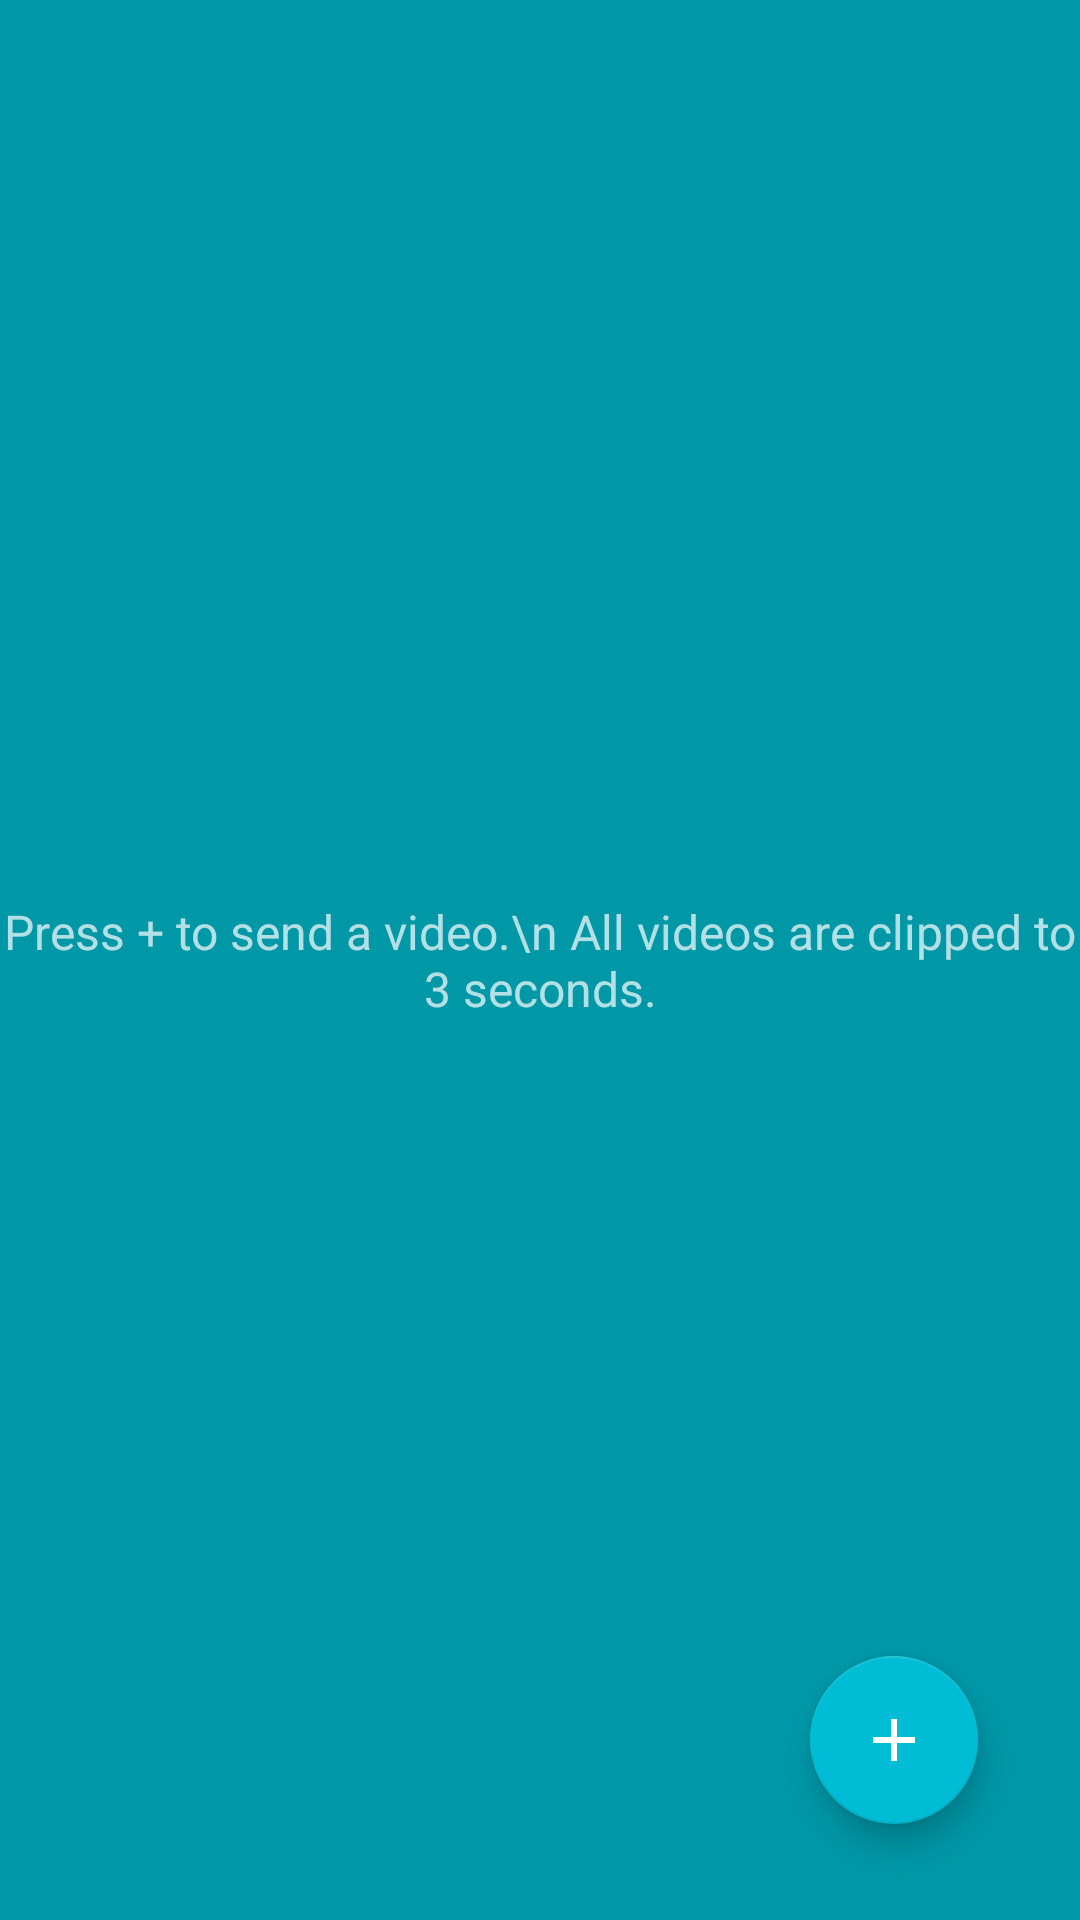

Produce the Android XML layout that renders to this screen, including the resource entries it uses.
<!-- AndroidManifest.xml: application theme AppTheme -->
<!-- res/layout/activity_home.xml -->
<?xml version="1.0" encoding="utf-8"?>
<RelativeLayout xmlns:android="http://schemas.android.com/apk/res/android"
    xmlns:app="http://schemas.android.com/apk/res-auto"
    xmlns:tools="http://schemas.android.com/tools"
    android:layout_width="match_parent"
    android:layout_height="match_parent"
    android:background="@color/colorPrimaryDark"
    tools:context=".HomeActivity">

    <android.support.design.widget.FloatingActionButton
        android:id="@+id/fab"
        android:layout_width="wrap_content"
        android:layout_height="wrap_content"
        android:onClick="recordVideo"
        android:layout_alignParentBottom="true"
        android:layout_alignParentEnd="true"
        android:layout_gravity="end|bottom"
        android:layout_marginBottom="32dp"
        android:layout_marginEnd="34dp"
        android:src="@drawable/plus"
        app:backgroundTint="@color/colorPrimary"
        app:fabSize="normal" />

    <TextView
        android:id="@+id/textView2"
        android:layout_width="wrap_content"
        android:layout_height="wrap_content"
        android:layout_centerInParent="true"
        android:textColor="#B2FFFFFF"
        android:textAlignment="center"
        android:textSize="16dp"
        android:text="Press + to send a video.\n All videos are clipped to 3 seconds." />
</RelativeLayout>
<!-- resources referenced by this layout -->
<resources>
  <color name="colorPrimary">#00BCD4</color>
  <color name="colorPrimaryDark">#0097A7</color>
  <!-- drawable plus: png bitmap (drawable, 1891 bytes) -->
  <style name="AppTheme" parent="Theme.AppCompat.Light.DarkActionBar">
          
          <item name="colorPrimary">@color/colorPrimary</item>
          <item name="colorPrimaryDark">@color/colorPrimaryDark</item>
          <item name="colorAccent">@color/colorAccent</item>
      </style>
  <color name="colorAccent">#FFEB3B</color>
</resources>
